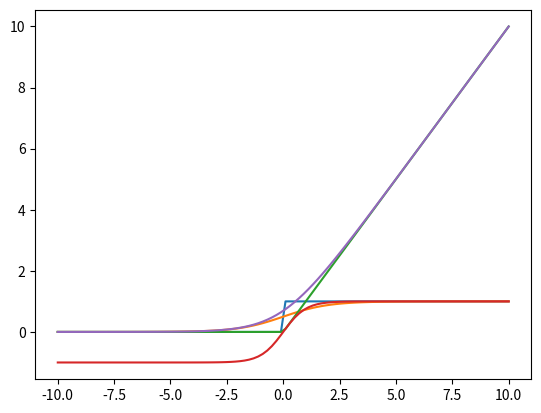

The matplotlib source for this figure:
import numpy as np
import matplotlib.pyplot as plt

def step_function(x):
    return 1 if x >= 0 else 0

x = np.linspace(-10, 10, 100)
y = [step_function(i) for i in x]
plt.plot(x, y)
plt.show()

def sigmoid_function(x):
    return 1 / (1 + np.exp(-x))

y = [sigmoid_function(i) for i in x]
plt.plot(x, y)
plt.show()

def relu_function(x):
    return x if x > 0 else 0

y = [relu_function(i) for i in x]
plt.plot(x, y)
plt.show()

def tanh_function(x):
    return (2 / (1 + np.exp(-2*x))) - 1

y = [tanh_function(i) for i in x]
plt.plot(x, y)
plt.show()

def softplus_function(x):
    return np.log(1 + np.exp(x))

y = [softplus_function(i) for i in x]
plt.plot(x, y)
plt.show()